Image classification data set "cleaned_dataset" (Raja-Lakshmanan/ElectronicComponentClassifier on GitHub). Class labels (10): capacitor, diode, fuse, inductor, integrated circuit, LED, potentiometer, push button, resistor, transistor.

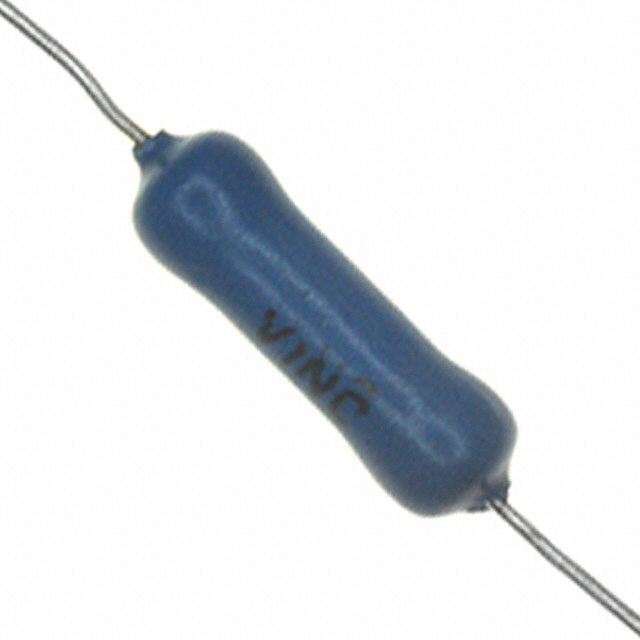
Label: resistor

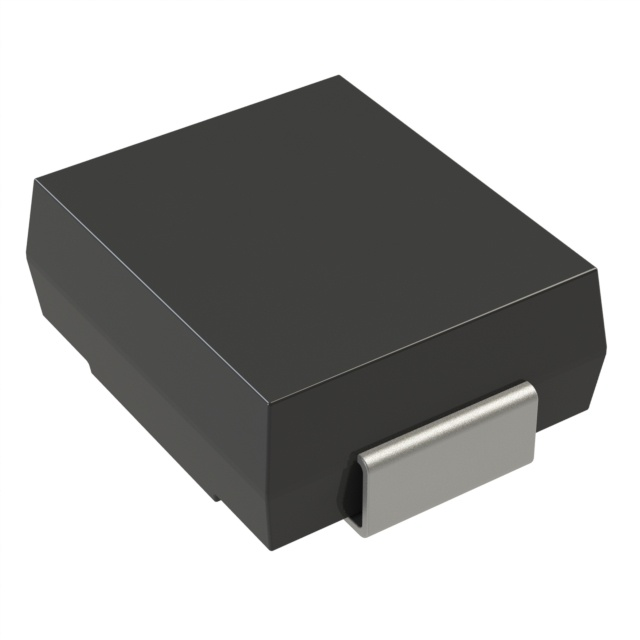
Label: diode

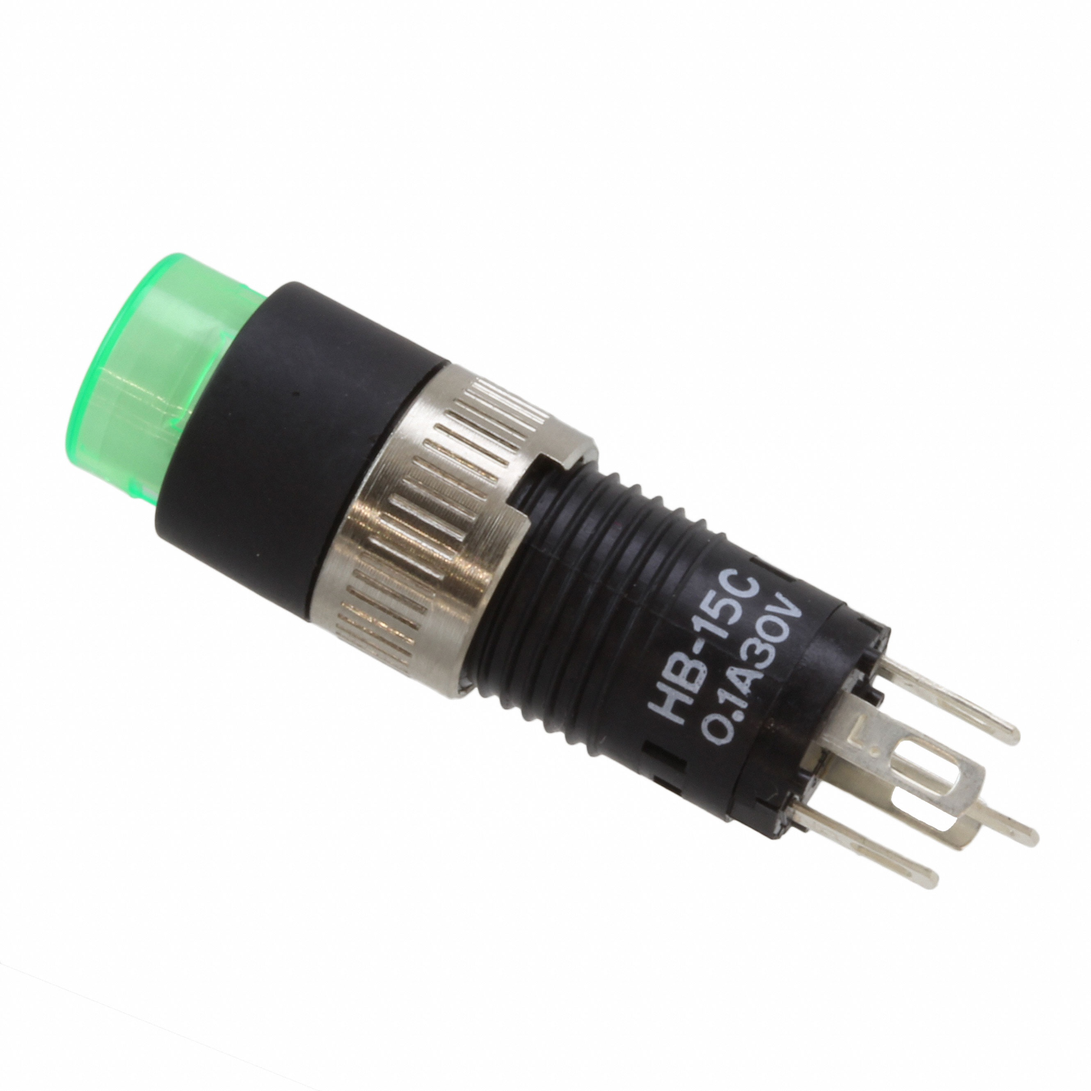
Label: push button

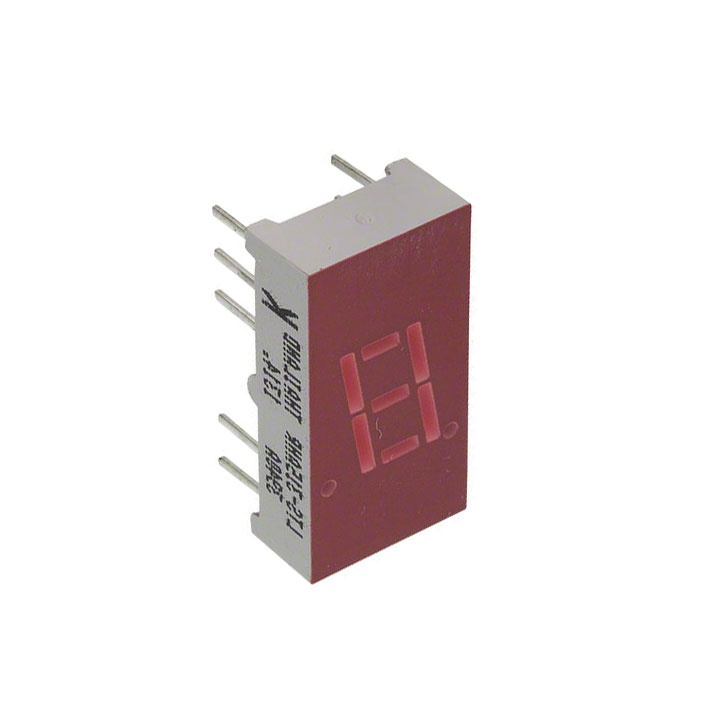
Label: LED

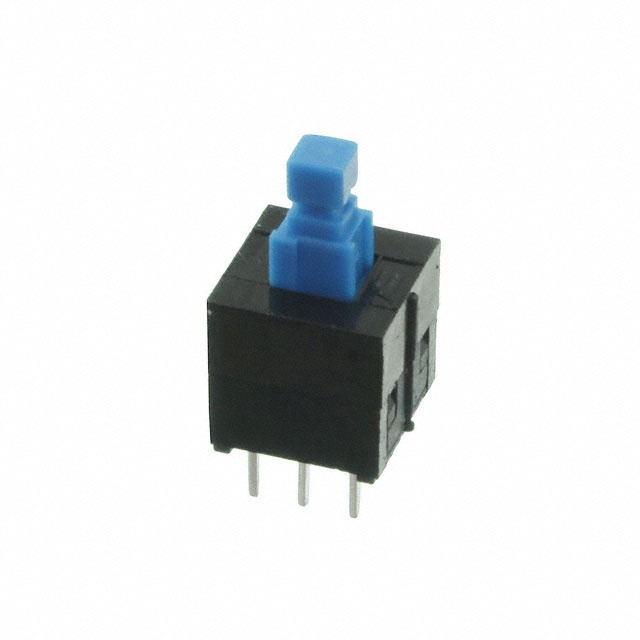
Label: push button

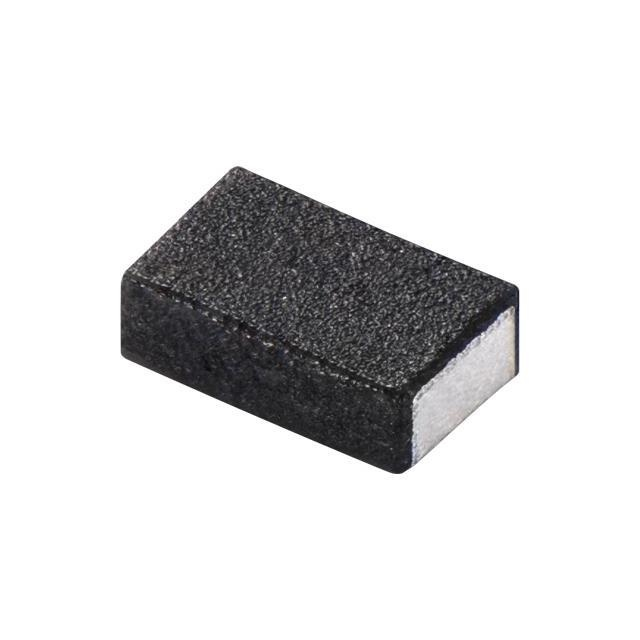
Label: inductor
